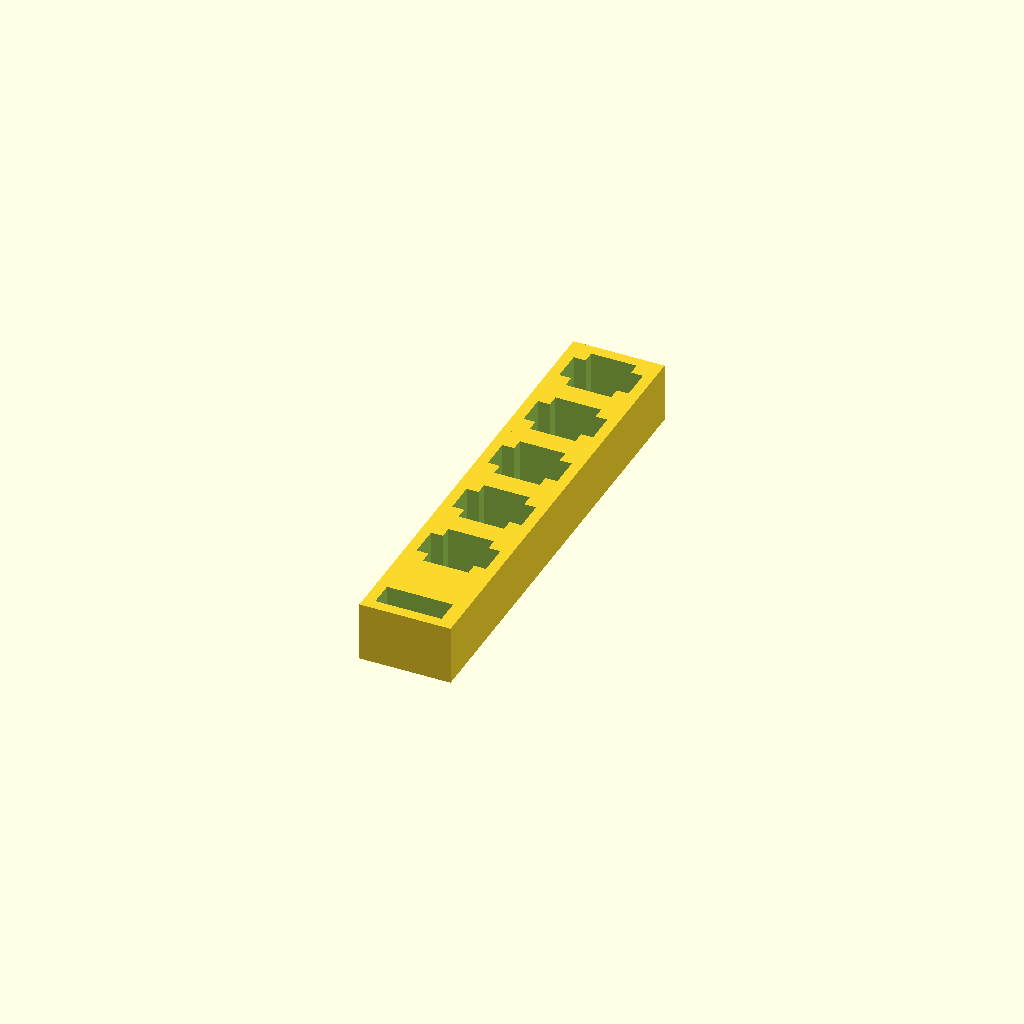
Cell 1: the model at its default parameters.
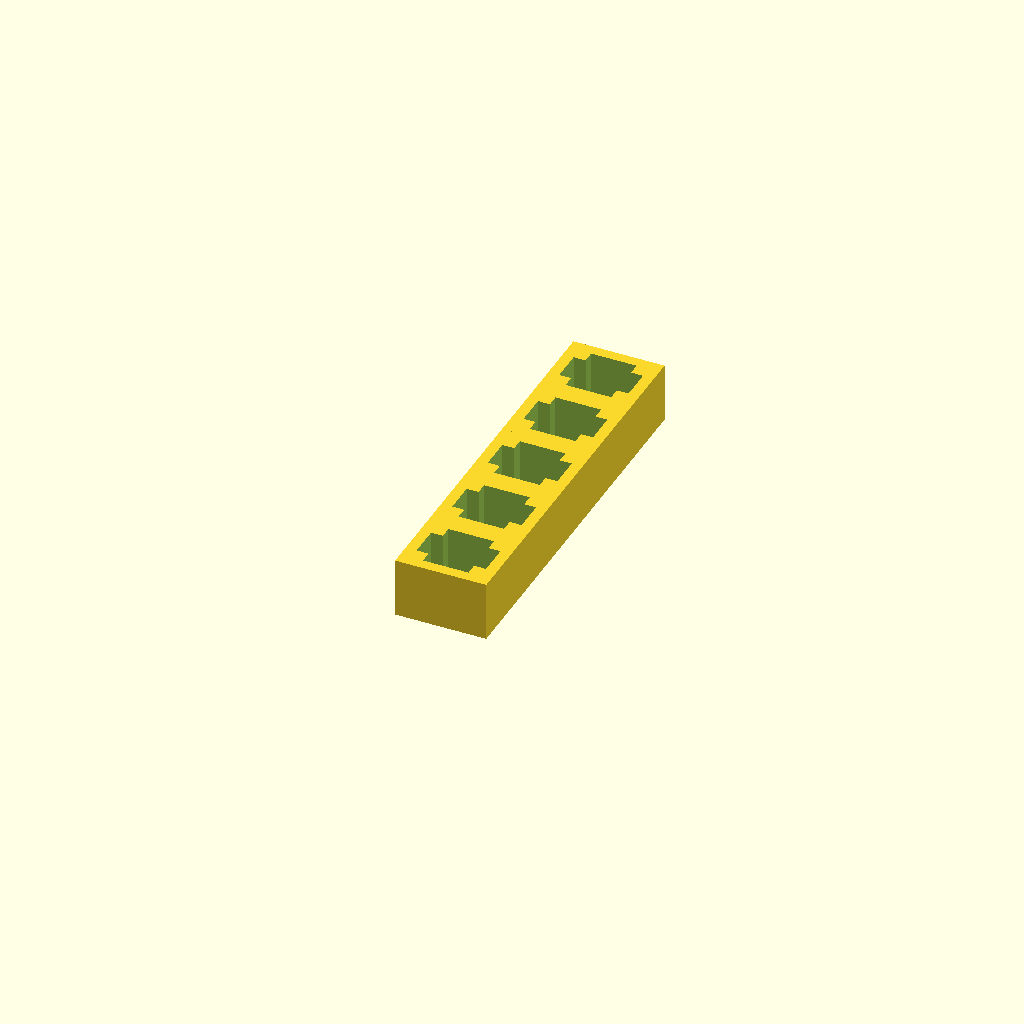
Cell 2: the same model with usb = "no".
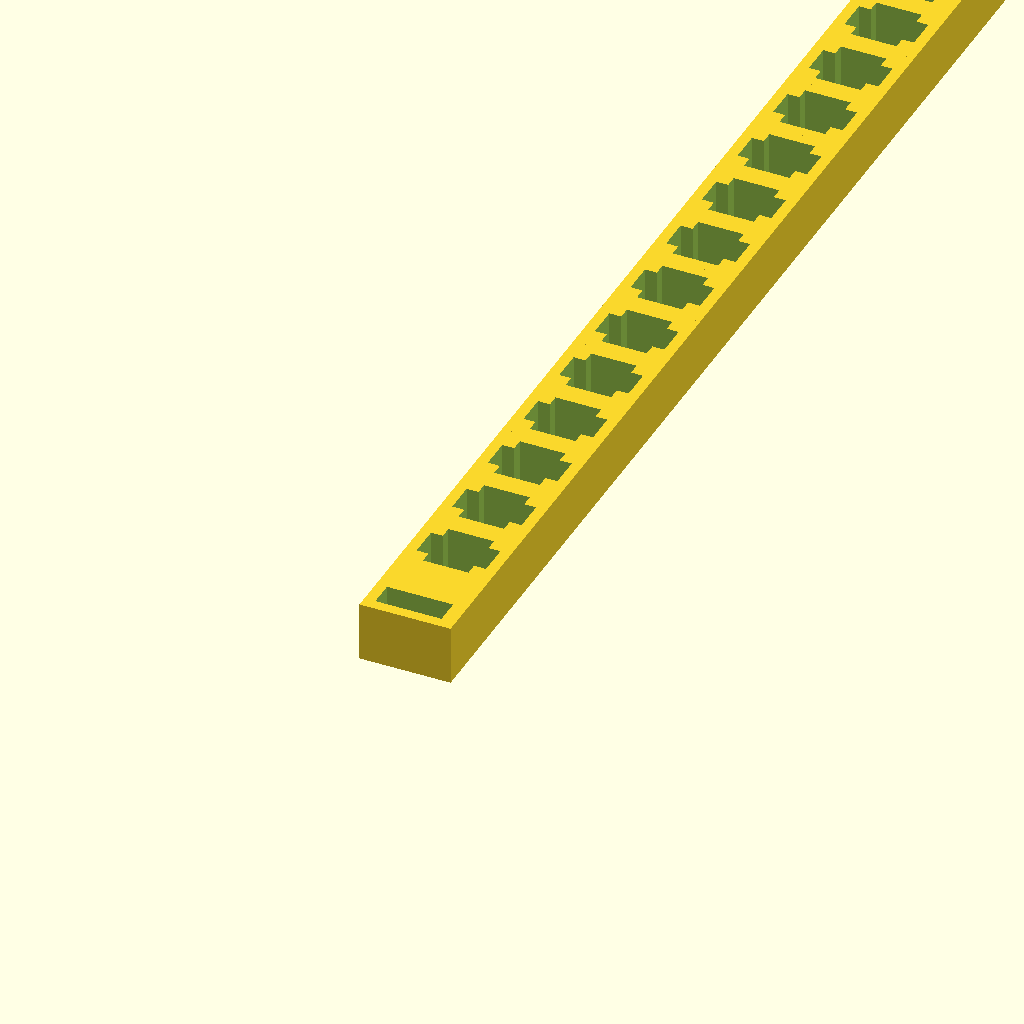
Cell 3 — count set to 30, the other parameters unchanged.
All cells are drawn from one camera (rotation 55°, 0°, 25°, orthographic, colour scheme Cornfield), so only the parameter changes between them.
OpenSCAD source file inputs/thingiverse/thing-2034217/files/1S_LiPo_Battery_Holder.scad:
width=12.8*1;
length=5.7*1;
add=2.2*1;

depth=8*1;

hole=4*1;

t=2*1;

//CUSTOMIZER VARIABLES

// Include a USB holder?
usb="yes"; // [yes:Yes, no:No]

// How many LiPo
count=5; //[1:30]

//CUSTOMIZER VARIABLES END

usbwidth=4.6*1;
usblength=12.2*1;

if (usb == "yes") {
  difference() {
    cube([width+t*2, length+add*2+t*2, depth+t+1]);
    translate([t, t, t+1])
      cube([usblength, usbwidth, depth+2]);
  }
}

for (i=[1:count]) {
  translate([0, (length+add*2+t*2)*i, 0])
    difference() {
    cube([width+t*2, length+add*2+t*2, depth+t+1]);

    translate([t+add, t, t])
      cube([width-add*2, length+add*2, depth+2]);

    translate([t, t+add, t])
      cube([width, length, depth+2]);

    translate([width/2, length/2+hole/2,0])
      cube([hole, hole, depth+t+2]);
  }
}
Parameter table extracted from the source (name, type, default, range or options):
usb: string, default "yes", options "yes", "no"
count: number, default 5, range 1 to 30
